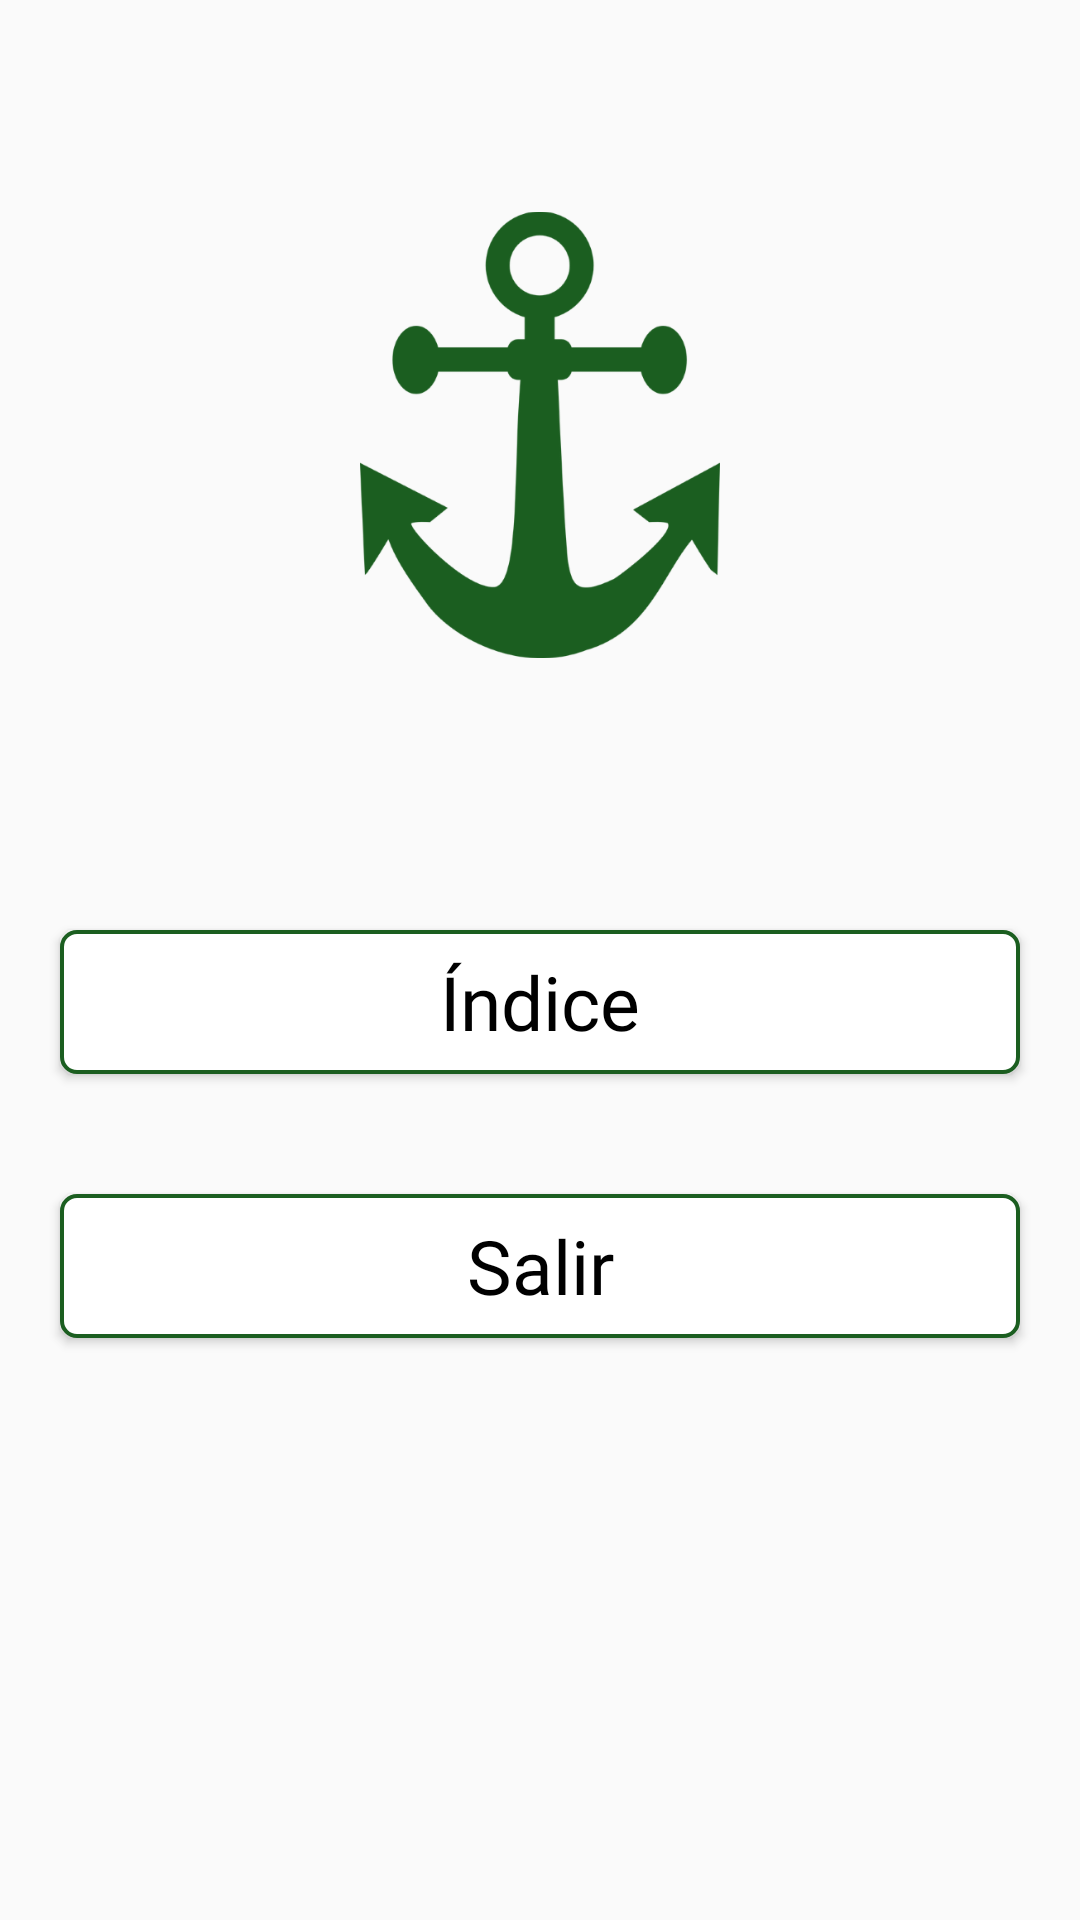

Layout XML and referenced resources for this Android screen:
<!-- AndroidManifest.xml: application theme AppTheme -->
<!-- res/layout/fragment_home.xml -->
<?xml version="1.0" encoding="utf-8"?>
<LinearLayout xmlns:android="http://schemas.android.com/apk/res/android"
        xmlns:tools="http://schemas.android.com/tools"
        android:layout_width="match_parent"
        android:layout_height="match_parent"
        android:orientation="vertical"
        tools:context=".home.HomeFragment">

            <ImageView
                    android:layout_width="@dimen/big_space"
                    android:layout_height="@dimen/biggest_space"
                    android:layout_gravity="center"
                    android:layout_margin="@dimen/space_medium"
                    android:src="@drawable/anchor"
                    android:tint="@color/green" />

            <Button
                    android:id="@+id/btnIndex"
                    android:layout_width="match_parent"
                    android:layout_height="wrap_content"
                    android:layout_margin="@dimen/space_medium"
                    android:background="@drawable/round_button"
                    android:clickable="true"
                    android:focusable="true"
                    android:fontFamily="@font/roboto_regular"
                    android:padding="@dimen/space_small"
                    android:text="@string/index"
                    android:textAllCaps="false"
                    android:textColor="@color/black"
                    android:textSize="@dimen/medium_big_font" />

            <Button
                    android:id="@+id/btnExit"
                    android:layout_width="match_parent"
                    android:layout_height="wrap_content"
                    android:layout_margin="@dimen/space_medium"
                    android:background="@drawable/round_button"
                    android:clickable="true"
                    android:focusable="true"
                    android:fontFamily="@font/roboto_regular"
                    android:padding="@dimen/space_small"
                    android:text="@string/exit"
                    android:textAllCaps="false"
                    android:textColor="@color/black"
                    android:textSize="@dimen/medium_big_font" />
</LinearLayout>
<!-- resources referenced by this layout -->
<resources>
  <color name="black">#000000</color>
  <color name="green">#1B5E20</color>
  <dimen name="big_space">120dp</dimen>
  <dimen name="biggest_space">250dp</dimen>
  <dimen name="medium_big_font">25sp</dimen>
  <dimen name="space_medium">20dp</dimen>
  <dimen name="space_small">5dp</dimen>
  <!-- drawable anchor: png bitmap (drawable-hdpi, 8882 bytes) -->
  <!-- drawable round_button (drawable) -->
  <selector xmlns:android="http://schemas.android.com/apk/res/android">
      <item android:drawable="@drawable/round_button_disabled_shape" android:state_enabled="false" />
      <item android:drawable="@drawable/round_button_shape" android:state_pressed="false" /> 
      <item android:drawable="@drawable/round_button_shape" android:state_pressed="true" /> 
      <item android:drawable="@drawable/round_button_shape" android:state_enabled="true" /> 
  </selector>
  <string name="exit">Salir</string>
  <string name="index">Índice</string>
  <style name="AppTheme" parent="Theme.AppCompat.Light.NoActionBar">
          
          <item name="colorPrimary">@color/colorPrimary</item>
          <item name="colorPrimaryDark">@color/colorPrimaryDark</item>
          <item name="colorAccent">@color/colorAccent</item>
      </style>
  <!-- drawable round_button_disabled_shape (drawable) -->
  <?xml version="1.0" encoding="UTF-8"?>
  <shape xmlns:android="http://schemas.android.com/apk/res/android">
      <solid android:color="@color/disabled" />
      <padding
          android:bottom="0dp"
          android:left="0dp"
          android:right="0dp"
          android:top="0dp" />
  </shape>
  <!-- drawable round_button_shape (drawable) -->
  <?xml version="1.0" encoding="UTF-8"?>
  <shape xmlns:android="http://schemas.android.com/apk/res/android">
      <solid android:color="@color/white"/>
      <corners android:radius="5dp" />
      <padding
          android:bottom="0dp"
          android:left="0dp"
          android:right="0dp"
          android:top="0dp" />
      <stroke
              android:color="@color/green"
              android:width="4px"
  
          />
  </shape>
  <color name="colorPrimary">#494949</color>
  <color name="colorPrimaryDark">#464646</color>
  <color name="colorAccent">#039BE5</color>
  <color name="disabled">#DEE2EF</color>
  <color name="white">#FFFFFF</color>
</resources>
